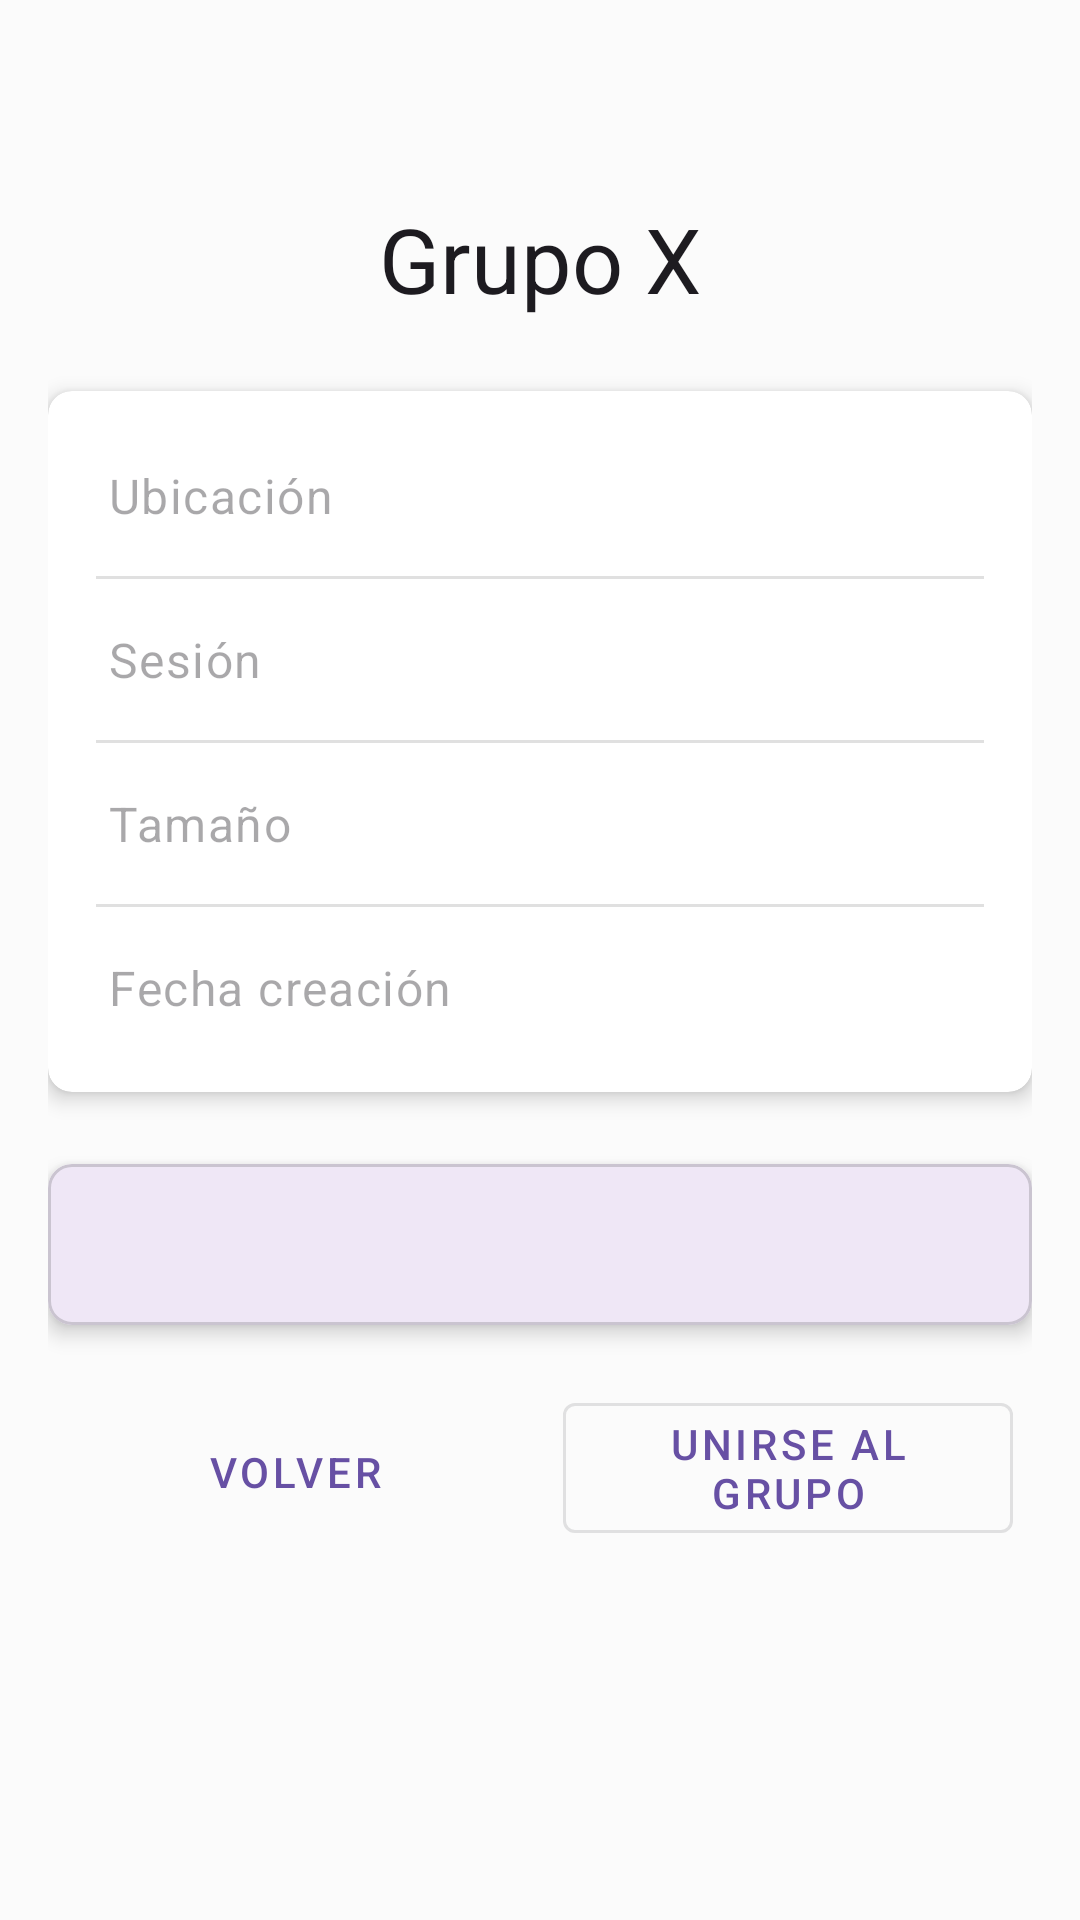

Layout XML and referenced resources for this Android screen:
<!-- AndroidManifest.xml: application theme Theme.SolidarityHub -->
<!-- res/layout/content_detalles_grupo_voluntarios.xml -->
<?xml version="1.0" encoding="utf-8"?>
<androidx.core.widget.NestedScrollView xmlns:android="http://schemas.android.com/apk/res/android"
    xmlns:app="http://schemas.android.com/apk/res-auto"
    xmlns:tools="http://schemas.android.com/tools"
    android:id="@+id/contentDetallesGrupo"
    android:layout_width="match_parent"
    android:layout_height="match_parent"
    android:background="#FBFBFB"
    android:fillViewport="true">

    <androidx.constraintlayout.widget.ConstraintLayout
        android:layout_width="match_parent"
        android:layout_height="wrap_content"
        android:padding="16dp">

        
        <TextView
            android:id="@+id/textoNombreGrupo"
            android:layout_width="0dp"
            android:layout_height="wrap_content"
            android:layout_marginTop="50dp"
            android:text="Grupo X"
            android:textAlignment="center"
            android:textAppearance="@style/TextAppearance.MaterialComponents.Headline5"
            android:textSize="30sp"
            app:layout_constraintEnd_toEndOf="parent"
            app:layout_constraintStart_toStartOf="parent"
            app:layout_constraintTop_toTopOf="parent" />

        
        <androidx.cardview.widget.CardView
            android:id="@+id/infoCard"
            android:layout_width="0dp"
            android:layout_height="wrap_content"
            android:layout_marginTop="24dp"
            app:cardCornerRadius="8dp"
            app:cardElevation="4dp"
            app:layout_constraintEnd_toEndOf="parent"
            app:layout_constraintStart_toStartOf="parent"
            app:layout_constraintTop_toBottomOf="@id/textoNombreGrupo">

            <LinearLayout
                android:layout_width="match_parent"
                android:layout_height="wrap_content"
                android:orientation="vertical"
                android:padding="16dp">

                
                <com.google.android.material.textview.MaterialTextView
                    android:id="@+id/textViewUbicacion"
                    style="@style/InfoItemStyle"
                    android:layout_width="match_parent"
                    android:layout_height="match_parent"
                    android:hint="Ubicación"
                    tools:text="Madrid, España" />

                <View
                    android:layout_width="match_parent"
                    android:layout_height="1dp"
                    android:layout_marginVertical="8dp"
                    android:background="@color/material_grey_300" />

                <com.google.android.material.textview.MaterialTextView
                    android:id="@+id/textViewSesion"
                    style="@style/InfoItemStyle"
                    android:layout_width="match_parent"
                    android:layout_height="match_parent"
                    android:hint="Sesión"
                    tools:text="Lunes y Miércoles 18:00-20:00" />

                <View
                    android:layout_width="match_parent"
                    android:layout_height="1dp"
                    android:layout_marginVertical="8dp"
                    android:background="@color/material_grey_300" />

                <com.google.android.material.textview.MaterialTextView
                    android:id="@+id/textViewTamanyo"
                    style="@style/InfoItemStyle"
                    android:layout_width="match_parent"
                    android:layout_height="match_parent"
                    android:hint="Tamaño"
                    tools:text="15 miembros" />

                <View
                    android:layout_width="match_parent"
                    android:layout_height="1dp"
                    android:layout_marginVertical="8dp"
                    android:background="@color/material_grey_300" />

                <com.google.android.material.textview.MaterialTextView
                    android:id="@+id/textViewFecha"
                    style="@style/InfoItemStyle"
                    android:layout_width="match_parent"
                    android:layout_height="match_parent"
                    android:hint="Fecha creación"
                    tools:text="15/03/2024" />

            </LinearLayout>
        </androidx.cardview.widget.CardView>

        
        <com.google.android.material.card.MaterialCardView
            android:id="@+id/descCard"
            android:layout_width="0dp"
            android:layout_height="wrap_content"
            android:layout_marginTop="24dp"
            app:cardCornerRadius="8dp"
            app:cardElevation="4dp"
            app:layout_constraintEnd_toEndOf="parent"
            app:layout_constraintStart_toStartOf="parent"
            app:layout_constraintTop_toBottomOf="@id/infoCard">

            <LinearLayout
                android:layout_width="match_parent"
                android:layout_height="wrap_content"
                android:orientation="vertical"
                android:padding="16dp">

                <com.google.android.material.textview.MaterialTextView
                    android:id="@+id/textViewDescripcion"
                    android:layout_width="match_parent"
                    android:layout_height="wrap_content"
                    android:textAppearance="@style/TextAppearance.MaterialComponents.Body1"
                    android:textColor="@color/black"
                    tools:text="Descripción detallada del grupo..." />

            </LinearLayout>
        </com.google.android.material.card.MaterialCardView>

        
        <com.google.android.material.button.MaterialButton
            android:id="@+id/botonUnirse"
            style="@style/Widget.MaterialComponents.Button.OutlinedButton"
            android:layout_width="150dp"
            android:layout_height="wrap_content"
            android:layout_marginStart="40dp"
            android:layout_marginTop="20dp"
            android:layout_marginEnd="20dp"
            android:text="Unirse al grupo"
            app:icon="@drawable/baseline_add_24"
            app:layout_constraintEnd_toEndOf="parent"
            app:layout_constraintStart_toEndOf="@id/botonVolver"
            app:layout_constraintTop_toBottomOf="@id/descCard" />

        <com.google.android.material.button.MaterialButton
            android:id="@+id/botonVolver"
            style="@style/Widget.MaterialComponents.Button.TextButton"
            android:layout_width="125dp"
            android:layout_height="wrap_content"
            android:layout_marginStart="20dp"
            android:layout_marginTop="25dp"
            android:text="Volver"
            app:icon="@drawable/baseline_arrow_back_24"
            app:layout_constraintStart_toStartOf="parent"
            app:layout_constraintTop_toBottomOf="@id/descCard"
            tools:layout_constraintTop_toBottomOf="@id/descCard" />

    </androidx.constraintlayout.widget.ConstraintLayout>
</androidx.core.widget.NestedScrollView>
<!-- resources referenced by this layout -->
<resources>
  <color name="black">#FF000000</color>
  <style name="InfoItemStyle" parent="TextAppearance.MaterialComponents.Body1">
          <item name="android:textSize">16sp</item>
          <item name="android:textColor">@color/black</item>
          <item name="android:paddingVertical">8dp</item>
          <item name="android:layout_marginStart">4dp</item>
          <item name="android:layout_marginEnd">4dp</item>
      </style>
  <style name="Theme.SolidarityHub" parent="android:Theme.Material.Light.NoActionBar" />
</resources>
